12-way image classification set "NN_Dataset" from GitHub (Lastopia/COMP9517-Arcadia); label vocabulary: ants, bees, beetles, caterpillars, earthworms, earwigs, grasshoppers, moths, slugs, snails, wasps, weevils.

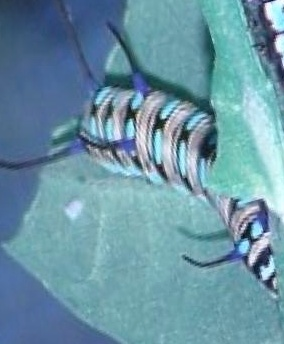
Label: caterpillars

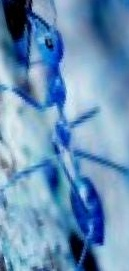
Label: ants

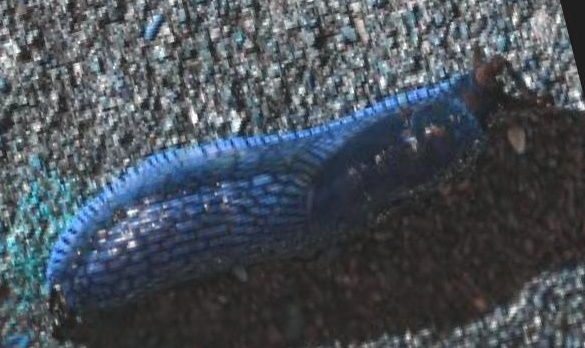
Label: slugs

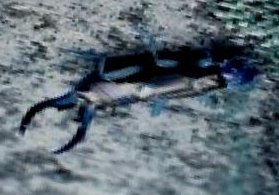
Label: earwigs

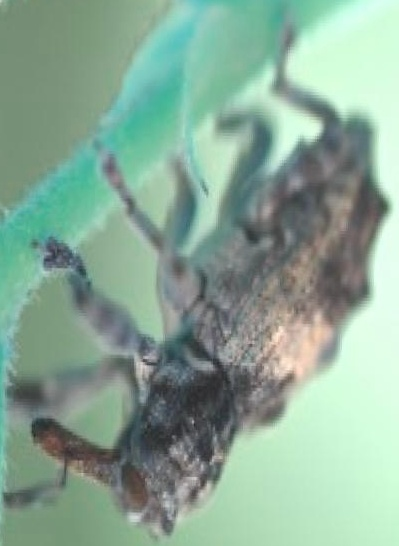
Label: weevils

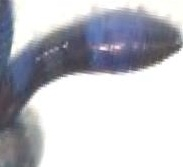
Label: earthworms
